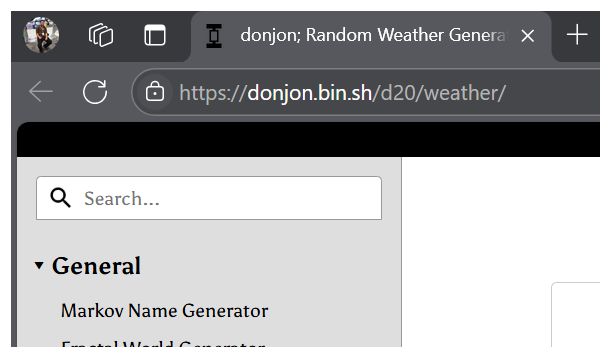
Workflow: Get Chileldren

Step 1: Attach Browser 'msedge.exe donjon;' (msedge.exe)

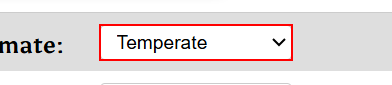
Step 2: get-attribute of 'Climate:'

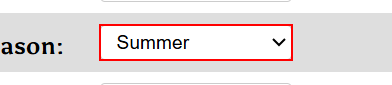
Step 3: get-attribute of 'Season:'

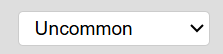
Step 4: get-attribute of 'Supernatural Weather?'
